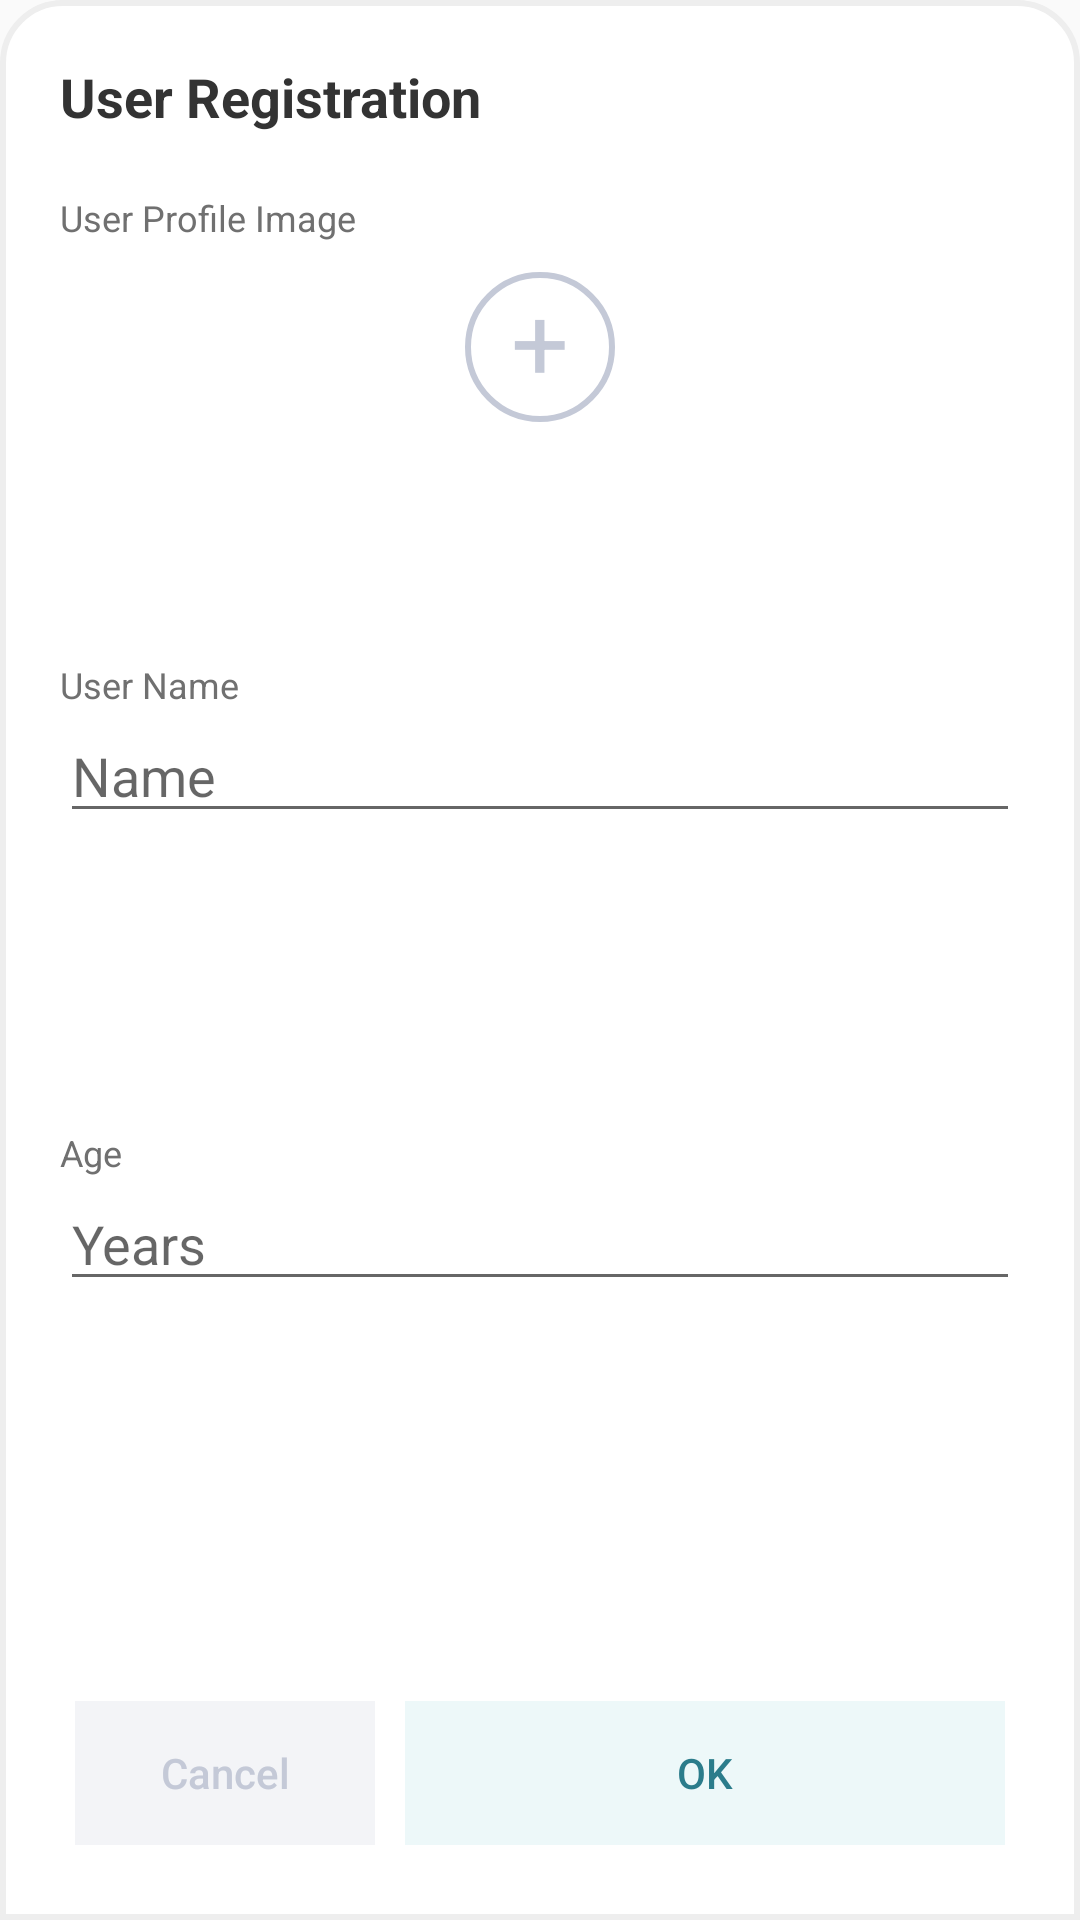

Reconstruct the res/layout file that produces this screen, plus the resources it refers to.
<!-- AndroidManifest.xml: application theme Theme.AppCompat.Light -->
<!-- res/layout/dialog_user_add.xml -->
<?xml version="1.0" encoding="utf-8"?>
<LinearLayout xmlns:android="http://schemas.android.com/apk/res/android"
    android:layout_width="match_parent"
    android:layout_height="450dp"
    android:layout_gravity="bottom"
    android:background="@drawable/dialog_round"
    android:paddingVertical="10dp"
    android:paddingHorizontal="20dp"
    android:orientation="vertical">

    <TextView
        android:id="@+id/textView_UserAdd_title"
        android:layout_width="match_parent"
        android:layout_height="wrap_content"
        android:layout_marginVertical="10dp"
        android:text="User Registration"
        android:textSize="18dp"
        android:textColor="@color/colorDark333"
        android:textAlignment="textStart"
        android:textStyle="bold"/>

    <LinearLayout
        android:orientation="vertical"
        android:layout_width="match_parent"
        android:layout_height="0dp"
        android:layout_weight="1">

        <TextView
            android:layout_width="match_parent"
            android:layout_height="wrap_content"
            android:layout_marginTop="10dp"
            android:text="User Profile Image"
            android:textSize="12dp"
            android:textColor="@color/colorGray707"
            android:textAlignment="textStart"
            android:textStyle="normal"/>

        <LinearLayout
            android:layout_width="match_parent"
            android:layout_height="wrap_content"
            android:gravity="center">

            <TextView
                android:id="@+id/profile_image"
                android:layout_width="50dp"
                android:layout_height="50dp"
                android:textAlignment="center"
                android:text="+"
                android:textSize="34dp"
                android:textColor="@color/colorGrayC4C"
                android:textStyle="normal"
                android:background="@drawable/circle_border_style01"
                android:layout_marginVertical="10dp"
                android:layout_marginHorizontal="15dp"/>

        </LinearLayout>

    </LinearLayout>

    <LinearLayout
        android:orientation="vertical"
        android:layout_width="match_parent"
        android:layout_height="0dp"
        android:layout_weight="1">

        <TextView
            android:layout_width="match_parent"
            android:layout_height="wrap_content"
            android:layout_marginTop="10dp"
            android:text="User Name"
            android:textSize="12dp"
            android:textColor="@color/colorGray707"
            android:textAlignment="textStart"
            android:textStyle="normal"/>

        <EditText
            android:id="@+id/edit_user_name"
            android:layout_width="match_parent"
            android:layout_height="wrap_content"
            android:hint="Name"
            android:textColor="@color/black"/>

    </LinearLayout>

    <LinearLayout
        android:orientation="vertical"
        android:layout_width="match_parent"
        android:layout_height="0dp"
        android:layout_weight="1">

        <TextView
            android:layout_width="match_parent"
            android:layout_height="wrap_content"
            android:layout_marginTop="10dp"
            android:text="Age"
            android:textSize="12dp"
            android:textColor="@color/colorGray707"
            android:textAlignment="textStart"
            android:textStyle="normal"/>

        <EditText
            android:id="@+id/edit_user_age"
            android:layout_width="match_parent"
            android:layout_height="wrap_content"
            android:inputType="numberDecimal"
            android:hint="Years"
            android:textColor="@color/black"/>

    </LinearLayout>

    <LinearLayout
        android:orientation="vertical"
        android:layout_width="match_parent"
        android:layout_height="30dp">

    </LinearLayout>


    <LinearLayout
        android:layout_width="match_parent"
        android:layout_height="wrap_content"
        android:layout_marginVertical="10dp">

        <Button
            android:id="@+id/button_no"
            style="@style/Widget.AppCompat.Button.Borderless"
            android:layout_width="0dp"
            android:layout_height="wrap_content"
            android:layout_weight="1"
            android:background="@color/colorFadeGray"
            android:text="Cancel"
            android:textSize="14dp"
            android:textColor="@color/colorGrayC4C"
            android:textAllCaps="false"
            android:layout_margin="5dp"/>

        <Button
            android:id="@+id/button_yes"
            style="@style/Widget.AppCompat.Button.Borderless"
            android:layout_width="0dp"
            android:layout_height="wrap_content"
            android:layout_weight="2"
            android:background="@color/green_200"
            android:text="OK"
            android:textSize="14dp"
            android:textColor="@color/green_700"
            android:textAllCaps="false"
            android:layout_margin="5dp"/>
    </LinearLayout>

</LinearLayout>
<!-- resources referenced by this layout -->
<resources>
  <color name="black">#000000</color> # 검정색
  <color name="colorDark333">#333333</color>
  <color name="colorFadeGray">#F3F4F7</color>
  <color name="colorGray707">#707070</color>
  <color name="colorGrayC4C">#C4C9D7</color>
  <color name="green_200">#EDF8F9</color>
  <color name="green_700">#2B7C8B</color>
  <!-- drawable circle_border_style01 (drawable) -->
  <?xml version="1.0" encoding="utf-8"?>
  <shape xmlns:android="http://schemas.android.com/apk/res/android"
      android:shape="oval">
      <stroke
          android:width="2dp"
          android:color="#C4C9D7"/>
  </shape>
  <!-- drawable dialog_round (drawable) -->
  <?xml version="1.0" encoding="utf-8"?>
  <shape xmlns:android="http://schemas.android.com/apk/res/android">
      
      <solid android:color="#ffffff"/>
      
      <stroke android:color="#eeeeee" android:width="2dp" />
      
  
      
      <corners android:bottomRightRadius="0dp"
          android:bottomLeftRadius="0dp"
          android:topLeftRadius="20dp"
          android:topRightRadius="20dp"/>
  </shape>
</resources>
